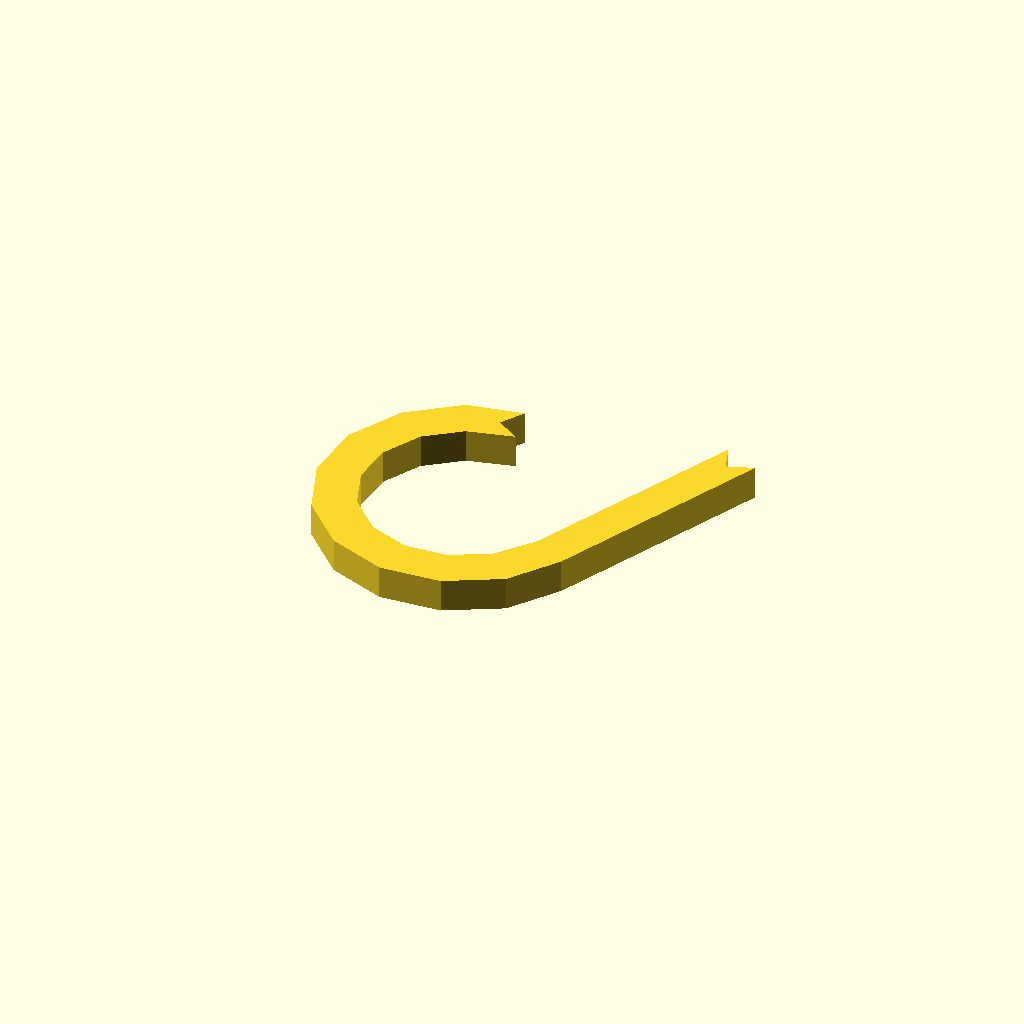
Cell 1 — every parameter at its default value.
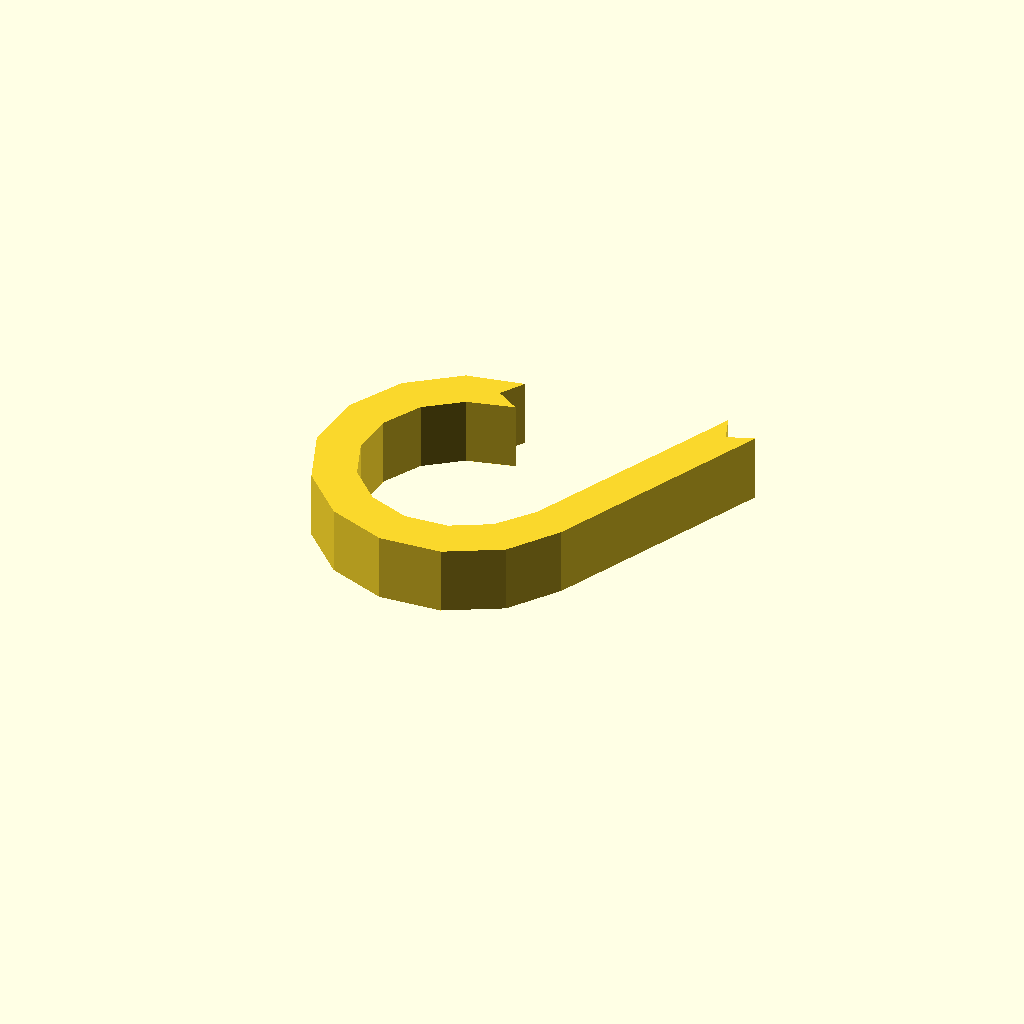
Cell 2 — profile_height set to 12, the other parameters unchanged.
One fixed orthographic camera (rotation 55°, 0°, 25°; colour scheme Cornfield) for every cell.
Source of the model, optional_data/data/sketch1/hookplates/part_0004.scad:
$fn = 32;

// ----------------------------------------------------------------------
// Hook plate: curl radius 22 mm over 245 degrees, 7 mm thick band
// ----------------------------------------------------------------------

// --- parameters (mm) ---
profile_height = 6;       // extrusion height
profile_points = 26;      // points of the closed outline

profile = [[22.174, 46.82], [24.852, 50.983], [14.876, 49.082], [6.088, 42.519], [0.813, 32.903], [0, 21.965], [3.796, 11.675], [11.518, 3.886], [21.774, 0], [32.719, 0.717], [42.381, 5.909], [48.6, 14.413], [66.456, 52.851], [61.804, 51.158], [60.111, 55.809], [42.468, 18.116], [37.385, 11.758], [30.599, 8.112], [22.911, 7.608], [15.708, 10.337], [10.284, 15.808], [7.618, 23.036], [8.189, 30.718], [11.894, 37.472], [18.067, 42.082], [26.337, 44.142]];  // single closed polygon, 26 points, counter clockwise

// --- the one profile operation ---
linear_extrude(height = profile_height) polygon(points = profile);
Parameter table extracted from the source (name, type, default, range or options):
profile_height: number, default 6
profile_points: number, default 26
